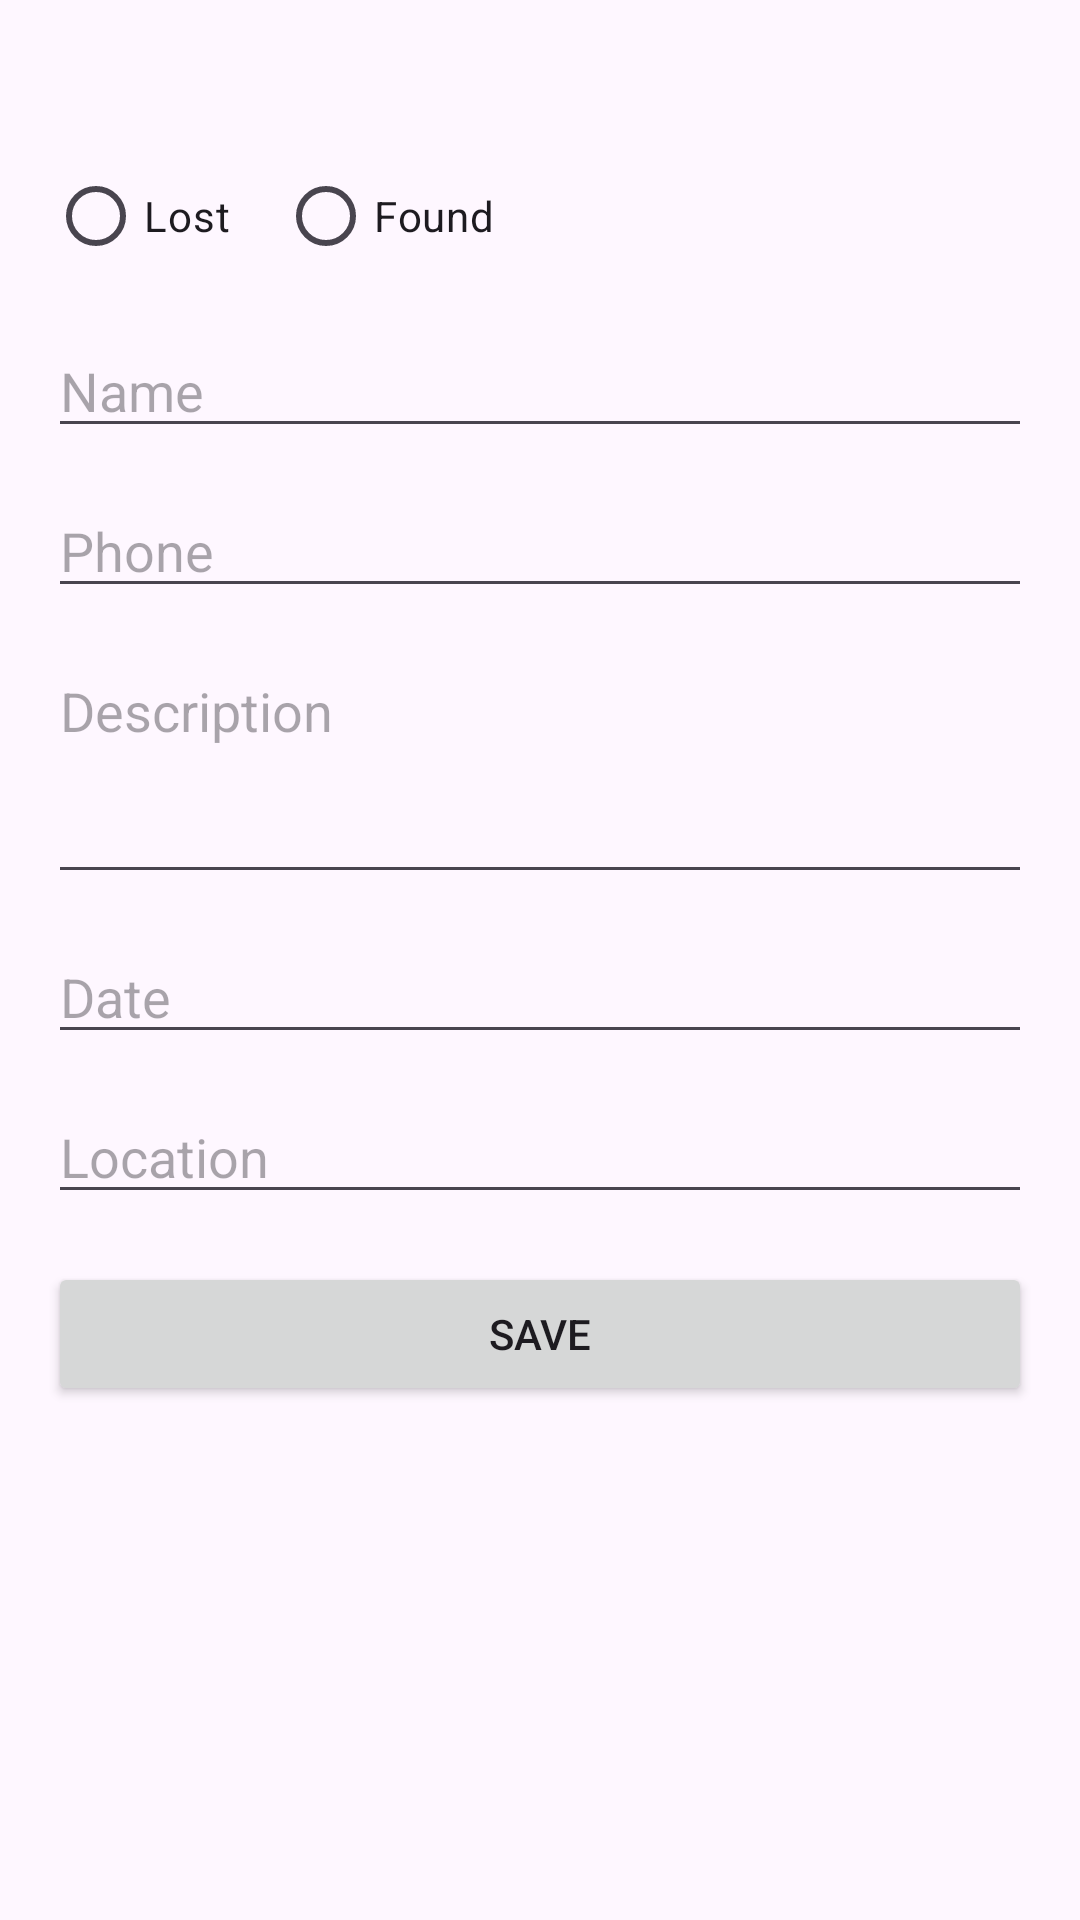

The Android layout XML behind this screen, and the referenced resources:
<!-- AndroidManifest.xml: application theme Theme.LostFoundApplication -->
<!-- res/layout/create_advert.xml -->
<?xml version="1.0" encoding="utf-8"?>
<ScrollView xmlns:android="http://schemas.android.com/apk/res/android"
    android:layout_width="match_parent"
    android:layout_height="match_parent"
    android:fillViewport="true">

    <LinearLayout
        android:layout_width="match_parent"
        android:layout_height="wrap_content"
        android:orientation="vertical"
        android:padding="16dp">

        <RadioGroup
            android:id="@+id/radioGroup"
            android:layout_width="wrap_content"
            android:layout_height="wrap_content"
            android:orientation="horizontal"
            android:layout_marginTop="32dp"
            android:layout_marginBottom="12dp">


            <RadioButton
                android:id="@+id/radioLost"
                android:layout_width="wrap_content"
                android:layout_height="wrap_content"
                android:text="Lost" />

            <RadioButton
                android:id="@+id/radioFound"
                android:layout_width="wrap_content"
                android:layout_height="wrap_content"
                android:text="Found"
                android:layout_marginStart="16dp" />
        </RadioGroup>

        <EditText
            android:id="@+id/editName"
            android:layout_width="match_parent"
            android:layout_height="wrap_content"
            android:hint="Name"
            android:inputType="textPersonName"
            android:layout_marginBottom="12dp" />

        <EditText
            android:id="@+id/editPhone"
            android:layout_width="match_parent"
            android:layout_height="wrap_content"
            android:inputType="phone"
            android:hint="Phone"
            android:layout_marginBottom="12dp" />

        <EditText
            android:id="@+id/editDescription"
            android:layout_width="match_parent"
            android:layout_height="wrap_content"
            android:hint="Description"
            android:inputType="textMultiLine"
            android:minLines="3"
            android:gravity="top|start"
            android:layout_marginBottom="12dp" />

        <EditText
            android:id="@+id/editDate"
            android:layout_width="match_parent"
            android:layout_height="wrap_content"
            android:hint="Date"
            android:focusable="false"
            android:clickable="true"
            android:inputType="none"
            android:layout_marginBottom="12dp" />

        <EditText
            android:id="@+id/editLocation"
            android:layout_width="match_parent"
            android:layout_height="wrap_content"
            android:hint="Location"
            android:inputType="textPostalAddress"
            android:layout_marginBottom="16dp" />

        <Button
            android:id="@+id/btnSave"
            android:layout_width="match_parent"
            android:layout_height="wrap_content"
            android:text="Save" />
    </LinearLayout>
</ScrollView>
<!-- resources referenced by this layout -->
<resources>
  <style name="Theme.LostFoundApplication" parent="Base.Theme.LostFoundApplication" />
  <style name="Base.Theme.LostFoundApplication" parent="Theme.Material3.DayNight.NoActionBar">
  
  
          
          
      </style>
</resources>
